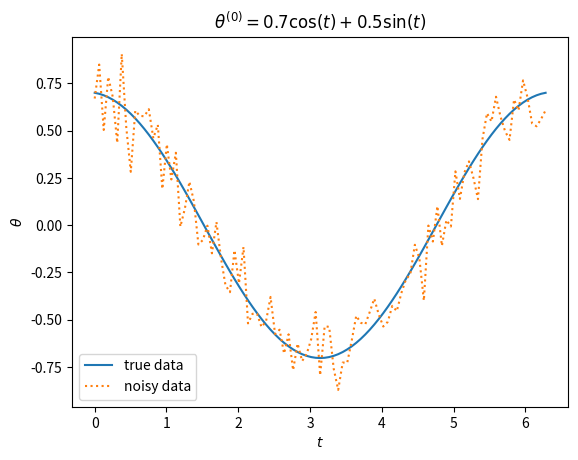

Write the Python code that produced this figure.
import numpy as np
import matplotlib.pyplot as plt
import pandas as pd
from datetime import datetime

x0 = 0.7
xN = x0
t0 = 0
tN = 2 * np.pi
N = 101
t = np.linspace(t0, tN, N)
h = t[1] - t[0]


def F(x):
    y = np.zeros((N-2, 1))
    for i in range(N-2):
        y[i] = x[i] - 2*x[i+1] + x[i+2] + h**2*np.sin(x[i+1])
    return y


def J(x):
    y = np.zeros((N-2, N-2))

    for i in range(N-2):
        y[i, i] = -2 + h**2*np.cos(x[i+1])
        if (i > 1):
            y[i, i-1] = 1
        if (i < N-3):
            y[i, i+1] = 1

    return y


max_steps = 500
x = 0.7 * np.cos(t) + 0.5 * np.sin(t)
k = 0
X = [x]

while np.max(np.abs(F(x))) >= 1e-8 and k < max_steps:
    dx = np.linalg.solve(J(x), F(x))
    new_x = np.zeros_like(x)
    new_x[0] = x0
    new_x[-1] = xN
    new_x[1:-1] = x[1:-1] - dx[:, 0]
    x = new_x
    k += 1
    X.append(new_x)

noise = np.random.normal(0, 0.1, 101)
noisy_data = x + noise

df = pd.DataFrame(np.array([t, noisy_data]).T, columns=['t', 'theta'])
timestamp = datetime.now().strftime("%Y-%m-%d_%H-%M-%S")

df.to_csv(f'pendulum_data_{timestamp}.csv', index=False)

plt.figure()
plt.plot(t, x, '-', label=f'true data')
plt.plot(t, noisy_data, ':', label=f'noisy data')

plt.legend()
plt.title(r'$\theta^{(0)} = 0.7\cos(t) + 0.5 \sin(t)$')
plt.xlabel(r'$t$')
plt.ylabel(r'$\theta$')
plt.show()
